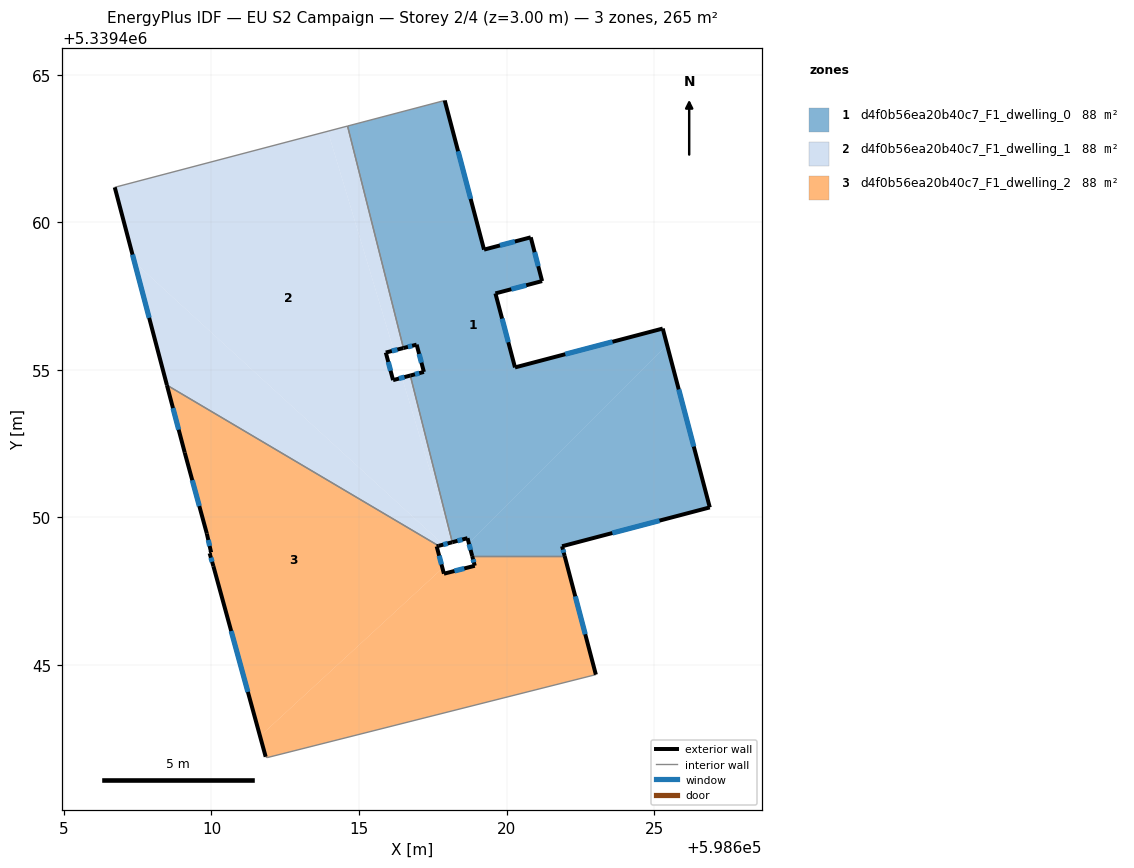
=== STOREY PLAN SPEC (per zone: floor XY polygon, exterior-wall plan segments, windows/doors) ===
zone 1: d4f0b56ea20b40c7_F1_dwelling_0  (88.3 m²)
  floor: (598620.82, 5339459.49) (598621.20, 5339458.01) (598619.62, 5339457.59) (598620.29, 5339455.08) (598625.29, 5339456.40) (598625.44, 5339455.85) (598618.72, 5339449.13) (598618.68, 5339449.29) (598618.16, 5339449.16) (598616.74, 5339454.81) (598617.20, 5339454.93) (598616.95, 5339455.85) (598616.50, 5339455.74) (598614.61, 5339463.26) (598617.90, 5339464.13) (598619.24, 5339459.07)
  floor: (598625.44, 5339455.85) (598626.89, 5339450.34) (598621.88, 5339449.02) (598621.97, 5339448.69) (598618.84, 5339448.69) (598618.72, 5339449.13)
  exterior wall: (598620.82, 5339459.49) – (598619.24, 5339459.07)  [1.6 m]
    window: (598620.28, 5339459.35) – (598619.78, 5339459.21)  [0.5 m²]
  exterior wall: (598621.20, 5339458.01) – (598620.82, 5339459.49)  [1.5 m]
    window: (598621.07, 5339458.51) – (598620.95, 5339458.99)  [0.5 m²]
  exterior wall: (598619.62, 5339457.59) – (598621.20, 5339458.01)  [1.6 m]
    window: (598620.16, 5339457.73) – (598620.67, 5339457.86)  [0.5 m²]
  exterior wall: (598620.29, 5339455.08) – (598619.62, 5339457.59)  [2.6 m]
    window: (598620.06, 5339455.93) – (598619.85, 5339456.74)  [0.8 m²]
  exterior wall: (598625.29, 5339456.40) – (598620.29, 5339455.08)  [5.2 m]
    window: (598623.59, 5339455.95) – (598621.99, 5339455.53)  [1.6 m²]
  exterior wall: (598626.89, 5339450.34) – (598625.29, 5339456.40)  [6.3 m]
    window: (598626.35, 5339452.40) – (598625.84, 5339454.34)  [1.9 m²]
  exterior wall: (598621.88, 5339449.02) – (598626.89, 5339450.34)  [5.2 m]
    window: (598623.59, 5339449.47) – (598625.18, 5339449.89)  [1.6 m²]
  exterior wall: (598621.97, 5339448.69) – (598621.88, 5339449.02)  [0.3 m]
    window: (598621.94, 5339448.80) – (598621.91, 5339448.91)  [0.1 m²]
  exterior wall: (598618.68, 5339449.29) – (598618.84, 5339448.69)  [0.6 m]
    window: (598618.73, 5339449.09) – (598618.78, 5339448.90)  [0.2 m²]
  exterior wall: (598618.16, 5339449.16) – (598618.68, 5339449.29)  [0.5 m]
    window: (598618.34, 5339449.20) – (598618.50, 5339449.25)  [0.2 m²]
  exterior wall: (598617.20, 5339454.93) – (598616.74, 5339454.81)  [0.5 m]
    window: (598617.04, 5339454.89) – (598616.90, 5339454.85)  [0.1 m²]
  exterior wall: (598616.95, 5339455.85) – (598617.20, 5339454.93)  [1.0 m]
    window: (598617.04, 5339455.54) – (598617.12, 5339455.24)  [0.3 m²]
  exterior wall: (598616.51, 5339455.74) – (598616.95, 5339455.85)  [0.5 m]
    window: (598616.66, 5339455.78) – (598616.80, 5339455.81)  [0.1 m²]
  exterior wall: (598619.24, 5339459.07) – (598617.91, 5339464.13)  [5.2 m]
    window: (598618.78, 5339460.79) – (598618.36, 5339462.41)  [1.6 m²]
  interior walls: 4
zone 2: d4f0b56ea20b40c7_F1_dwelling_1  (88.3 m²)
  floor: (598616.74, 5339454.81) (598618.16, 5339449.16) (598618.14, 5339449.15) (598616.46, 5339454.73)
  floor: (598614.61, 5339463.26) (598616.50, 5339455.74) (598616.18, 5339455.66) (598613.94, 5339463.08)
  floor: (598613.94, 5339463.08) (598616.18, 5339455.66) (598615.91, 5339455.58) (598616.15, 5339454.65) (598616.46, 5339454.73) (598618.14, 5339449.15) (598617.86, 5339449.08) (598607.39, 5339458.65) (598606.72, 5339461.18)
  floor: (598617.86, 5339449.08) (598617.70, 5339449.03) (598608.49, 5339454.48) (598607.39, 5339458.65)
  exterior wall: (598615.91, 5339455.58) – (598616.51, 5339455.74)  [0.6 m]
    window: (598616.11, 5339455.64) – (598616.30, 5339455.69)  [0.2 m²]
  exterior wall: (598616.15, 5339454.65) – (598615.91, 5339455.58)  [1.0 m]
    window: (598616.07, 5339454.97) – (598615.99, 5339455.27)  [0.3 m²]
  exterior wall: (598616.74, 5339454.81) – (598616.15, 5339454.65)  [0.6 m]
    window: (598616.54, 5339454.75) – (598616.35, 5339454.70)  [0.2 m²]
  exterior wall: (598617.70, 5339449.03) – (598618.16, 5339449.16)  [0.5 m]
    window: (598617.86, 5339449.08) – (598618.00, 5339449.12)  [0.1 m²]
  exterior wall: (598606.72, 5339461.18) – (598608.49, 5339454.48)  [6.9 m]
    window: (598607.32, 5339458.90) – (598607.89, 5339456.76)  [2.1 m²]
  interior walls: 4
zone 3: d4f0b56ea20b40c7_F1_dwelling_2  (88.3 m²)
  floor: (598621.97, 5339448.69) (598623.03, 5339444.67) (598611.89, 5339441.86) (598611.84, 5339441.89) (598611.65, 5339442.58) (598617.83, 5339448.28) (598617.88, 5339448.09) (598618.92, 5339448.36) (598618.84, 5339448.69)
  floor: (598617.70, 5339449.03) (598617.63, 5339449.02) (598617.83, 5339448.28) (598611.65, 5339442.58) (598610.06, 5339448.34) (598609.94, 5339448.78) (598609.99, 5339448.81) (598609.84, 5339449.45) (598609.09, 5339452.19) (598608.49, 5339454.48)
  exterior wall: (598610.06, 5339448.34) – (598611.84, 5339441.89)  [6.7 m]
    window: (598610.67, 5339446.15) – (598611.23, 5339444.08)  [2.1 m²]
  exterior wall: (598609.94, 5339448.78) – (598610.06, 5339448.34)  [0.5 m]
    window: (598609.98, 5339448.63) – (598610.02, 5339448.49)  [0.1 m²]
  exterior wall: (598609.99, 5339448.81) – (598609.94, 5339448.78)  [0.1 m]
  exterior wall: (598609.84, 5339449.45) – (598609.99, 5339448.81)  [0.7 m]
    window: (598609.89, 5339449.23) – (598609.94, 5339449.03)  [0.2 m²]
  exterior wall: (598609.09, 5339452.19) – (598609.84, 5339449.45)  [2.8 m]
    window: (598609.35, 5339451.26) – (598609.59, 5339450.38)  [0.9 m²]
  exterior wall: (598608.49, 5339454.48) – (598609.09, 5339452.19)  [2.4 m]
    window: (598608.70, 5339453.70) – (598608.89, 5339452.97)  [0.7 m²]
  exterior wall: (598617.63, 5339449.02) – (598617.70, 5339449.03)  [0.1 m]
  exterior wall: (598617.88, 5339448.09) – (598617.63, 5339449.02)  [1.0 m]
    window: (598617.79, 5339448.41) – (598617.72, 5339448.70)  [0.3 m²]
  exterior wall: (598618.92, 5339448.36) – (598617.88, 5339448.09)  [1.1 m]
    window: (598618.57, 5339448.27) – (598618.23, 5339448.18)  [0.3 m²]
  exterior wall: (598618.84, 5339448.69) – (598618.92, 5339448.36)  [0.3 m]
    window: (598618.87, 5339448.58) – (598618.89, 5339448.47)  [0.1 m²]
  exterior wall: (598623.03, 5339444.67) – (598621.97, 5339448.69)  [4.2 m]
    window: (598622.67, 5339446.04) – (598622.33, 5339447.32)  [1.3 m²]
  interior walls: 4

=== DERIVED (storey summary) ===
Building: EU S2 Campaign
Storey: 2 of 4  (floor level z = 3.00 m)
Storey gross floor area: 264.8 m²
Zones on this storey: 3
  - d4f0b56ea20b40c7_F1_dwelling_0: floor 88.3 m²; exterior wall 32.6 m (97.9 m²); 14 window(s) 10.0 m²; WWR 10.2%
  - d4f0b56ea20b40c7_F1_dwelling_1: floor 88.3 m²; exterior wall 9.6 m (28.8 m²); 5 window(s) 2.9 m²; WWR 10.2%
  - d4f0b56ea20b40c7_F1_dwelling_2: floor 88.3 m²; exterior wall 19.7 m (59.0 m²); 9 window(s) 6.0 m²; WWR 10.1%
Zone adjacency (shared interzone walls):
  - d4f0b56ea20b40c7_F1_dwelling_0 ↔ d4f0b56ea20b40c7_F1_dwelling_1
  - d4f0b56ea20b40c7_F1_dwelling_0 ↔ d4f0b56ea20b40c7_F1_dwelling_2
  - d4f0b56ea20b40c7_F1_dwelling_1 ↔ d4f0b56ea20b40c7_F1_dwelling_2